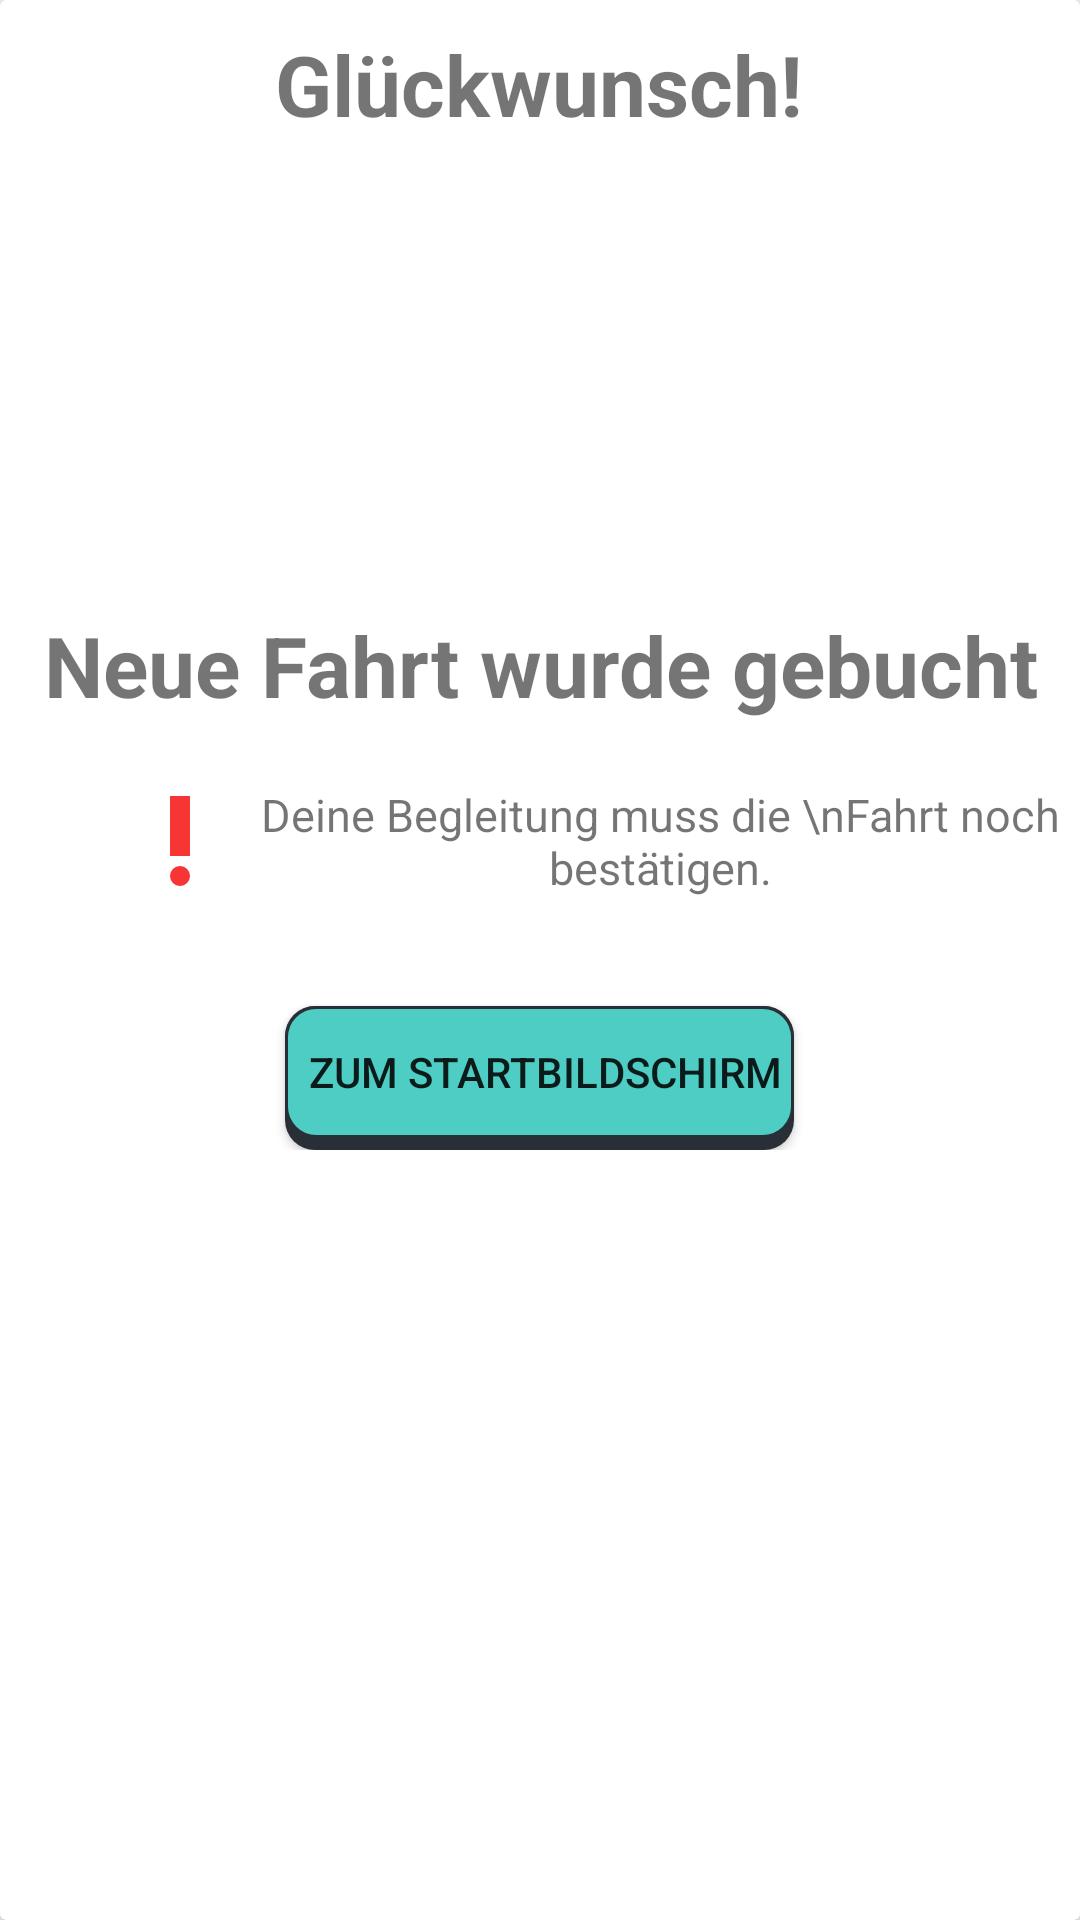

Write the Android layout XML for this screen, with the resource values it uses.
<!-- AndroidManifest.xml: application theme Theme.M3_4_Uber_fuer_aeltere_Menschen -->
<!-- res/layout/request_dialogue_layout.xml -->
<?xml version="1.0" encoding="utf-8"?>
<androidx.constraintlayout.widget.ConstraintLayout xmlns:android="http://schemas.android.com/apk/res/android"
    xmlns:tools="http://schemas.android.com/tools"
    android:layout_width="350dp"
    xmlns:app="http://schemas.android.com/apk/res-auto"
    android:layout_gravity="center"
    android:layout_height="wrap_content">

    <androidx.cardview.widget.CardView
        android:layout_width="match_parent"
        android:layout_height="match_parent">

        <androidx.constraintlayout.widget.ConstraintLayout
            android:layout_width="match_parent"
            android:layout_height="440dp">

            <LinearLayout
                android:layout_width="match_parent"
                android:layout_height="wrap_content"
                android:orientation="vertical"
                android:gravity="center_horizontal">

                <ImageView
                    android:id="@+id/closeButton"
                    android:layout_width="wrap_content"
                    android:layout_height="wrap_content"
                    android:layout_marginTop="8dp"
                    android:layout_marginStart="155dp"
                    app:layout_constraintEnd_toEndOf="parent"
                    app:layout_constraintTop_toTopOf="parent"
                    app:srcCompat="@drawable/baseline_close_24" />

                <TextView
                    android:id="@+id/textView3"
                    android:layout_width="275dp"
                    android:layout_height="40dp"
                    android:text="Glückwunsch!"
                    android:textStyle="bold"
                    android:gravity="center"
                    android:textSize="28dp" />

                <ImageView
                    android:id="@+id/imageView4"
                    android:layout_width="150dp"
                    android:layout_height="150dp"
                    app:srcCompat="@drawable/thumbsup" />

                <TextView
                    android:id="@+id/textView5"
                    android:layout_width="match_parent"
                    android:layout_height="wrap_content"
                    android:gravity="center"
                    android:textStyle="bold"
                    android:text="Neue Fahrt wurde gebucht"
                    android:textSize="28dp"
                    android:padding="5dp"/>
                <LinearLayout
                    android:layout_width="wrap_content"
                    android:layout_height="wrap_content"
                    android:orientation="horizontal"
                    android:gravity="center_vertical">
                    <ImageView
                        android:id="@+id/imageView5"
                        android:layout_width="40dp"
                        android:layout_height="70dp"
                        android:layout_marginStart="40dp"
                        app:srcCompat="@drawable/baseline_priority_high_24" />
                    <TextView
                        android:id="@+id/textView6"
                        android:layout_width="wrap_content"
                        android:layout_height="wrap_content"
                        android:gravity="center"
                        android:text="Deine Begleitung muss die \nFahrt noch bestätigen."
                        android:textSize="15dp"
                        android:padding="5dp"/>
                </LinearLayout>
                <Button
                    android:id="@+id/button1"
                    android:layout_width="wrap_content"
                    android:layout_height="wrap_content"
                    android:layout_marginTop="20dp"
                    android:text="Zum Startbildschirm"
                    android:background="@drawable/button"/>
            </LinearLayout>
        </androidx.constraintlayout.widget.ConstraintLayout>
    </androidx.cardview.widget.CardView>


</androidx.constraintlayout.widget.ConstraintLayout>
<!-- resources referenced by this layout -->
<resources>
  <!-- drawable baseline_priority_high_24 (drawable) -->
  <vector android:height="24dp" android:tint="#F83535"
      android:viewportHeight="24" android:viewportWidth="24"
      android:width="24dp" xmlns:android="http://schemas.android.com/apk/res/android">
      <path android:fillColor="@android:color/white" android:pathData="M12,19m-2,0a2,2 0,1 1,4 0a2,2 0,1 1,-4 0"/>
      <path android:fillColor="@android:color/white" android:pathData="M10,3h4v12h-4z"/>
  </vector>
  <!-- drawable button (drawable) -->
  <?xml version="1.0" encoding="utf-8"?>
  <selector xmlns:android="http://schemas.android.com/apk/res/android">
      <item android:state_pressed="false">
          <layer-list>
              <item>
                  <shape>
                      <padding android:bottom="4dp"/>
                      <solid android:color="@color/CustomGrey"/>
                      <corners android:radius="10dp"/>
                  </shape>
              </item>
              <item>
                  <shape>
                      <padding android:bottom="4dp"/>
                      <solid android:color="@color/CustomTurquoise"/>
                      <stroke
                          android:color="@color/CustomGrey"
                          android:width="1dp"/>
                      <corners android:radius="10dp"/>
                      <padding
                          android:left="8dp"
                          android:top="8dp"
                          android:right="4dp"
                          android:bottom="8dp"/>
                  </shape>
              </item>
          </layer-list>
      </item>
      <item android:state_pressed="true">
          <layer-list>
              <item>
                  <shape>
                      <padding android:bottom="4dp"/>
                      <solid android:color="@color/CustomTurquoise"/>
                      <stroke
                          android:color="@color/CustomGrey"
                          android:width="1dp"/>
                      <corners android:radius="10dp"/>
                      <padding
                          android:left="8dp"
                          android:top="8dp"
                          android:right="4dp"
                          android:bottom="8dp"/>
                  </shape>
              </item>
          </layer-list>
      </item>
  </selector>
  <style name="Theme.M3_4_Uber_fuer_aeltere_Menschen" parent="Theme.AppCompat.Light.NoActionBar">
          <item name="colorPrimary">@color/purple_500</item>
          <item name="colorPrimaryVariant">@color/purple_700</item>
          <item name="colorOnPrimary">@color/white</item>
          <item name="colorSecondary">@color/teal_200</item>
          <item name="colorSecondaryVariant">@color/teal_700</item>
          <item name="colorOnSecondary">@color/black</item>
          <item name="android:statusBarColor">@color/CustomGrey</item>
      </style>
  <color name="CustomGrey">#292F36</color>
  <color name="CustomTurquoise">#4ECDC4</color>
  <color name="purple_500">#FF6200EE</color>
  <color name="purple_700">#FF3700B3</color>
  <color name="white">#FFFFFFFF</color>
  <color name="teal_200">#FF03DAC5</color>
  <color name="teal_700">#FF018786</color>
  <color name="black">#FF000000</color>
</resources>
